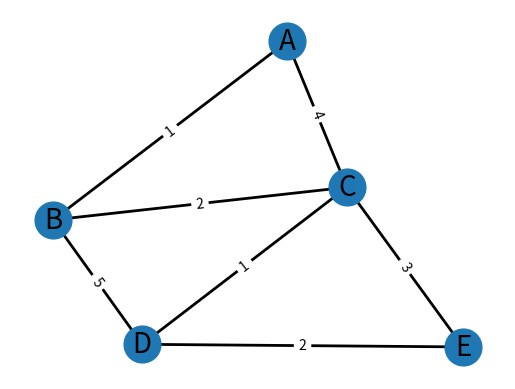

Here is the Python script that generated this plot:
import heapq  # Імпортуємо модуль для роботи з бінарною купою
import networkx as nx  # Імпортуємо модуль для роботи з графами
import matplotlib.pyplot as plt  # Імпортуємо модуль для візуалізації графа

# Створення власного вагового графа
G = nx.Graph()
G.add_edge("A", "B", weight=1)
G.add_edge("A", "C", weight=4)
G.add_edge("B", "C", weight=2)
G.add_edge("B", "D", weight=5)
G.add_edge("C", "D", weight=1)
G.add_edge("C", "E", weight=3)
G.add_edge("D", "E", weight=2)

# Реалізація алгоритму Дейкстри
def dijkstra(graph, start):
    # Ініціалізація відстаней до всіх вершин як нескінченність, крім початкової вершини
    shortest_paths = {vertex: float('infinity') for vertex in graph.nodes()}
    shortest_paths[start] = 0

    # Бінарна купа для відбору вершини з мінімальною вагою
    priority_queue = [(0, start)]  # Початкова вершина має вагу 0

    while priority_queue:
        current_distance, current_vertex = heapq.heappop(priority_queue)

        # Пропускаємо обробку, якщо ми вже знайшли коротший шлях
        if current_distance > shortest_paths[current_vertex]:
            continue

        # Перевіряємо всі сусідні вершини
        for neighbor, attributes in graph[current_vertex].items():
            distance = attributes['weight']
            new_distance = current_distance + distance

            # Якщо знайдено коротший шлях до сусідньої вершини
            if new_distance < shortest_paths[neighbor]:
                shortest_paths[neighbor] = new_distance
                heapq.heappush(priority_queue, (new_distance, neighbor))

    return shortest_paths

# Використання алгоритму Дейкстри для знаходження найкоротших шляхів від вершини "A"
shortest_paths = dijkstra(G, "A")
print("Найкоротші шляхи від вершини A до всіх інших вершин:")
for vertex, distance in shortest_paths.items():
    print(f"Відстань до {vertex}: {distance}")

# Візуалізація графа
pos = nx.spring_layout(G)  # Визначаємо позиції для всіх вузлів
nx.draw_networkx_nodes(G, pos, node_size=700)
nx.draw_networkx_edges(G, pos, width=2)
edge_labels = nx.get_edge_attributes(G, 'weight')  # Отримуємо ваги ребер
nx.draw_networkx_edge_labels(G, pos, edge_labels=edge_labels)
nx.draw_networkx_labels(G, pos, font_size=20, font_family="sans-serif")

plt.axis("off")  # Вимикаємо осі для чистішого вигляду
plt.show()  # Показуємо граф
